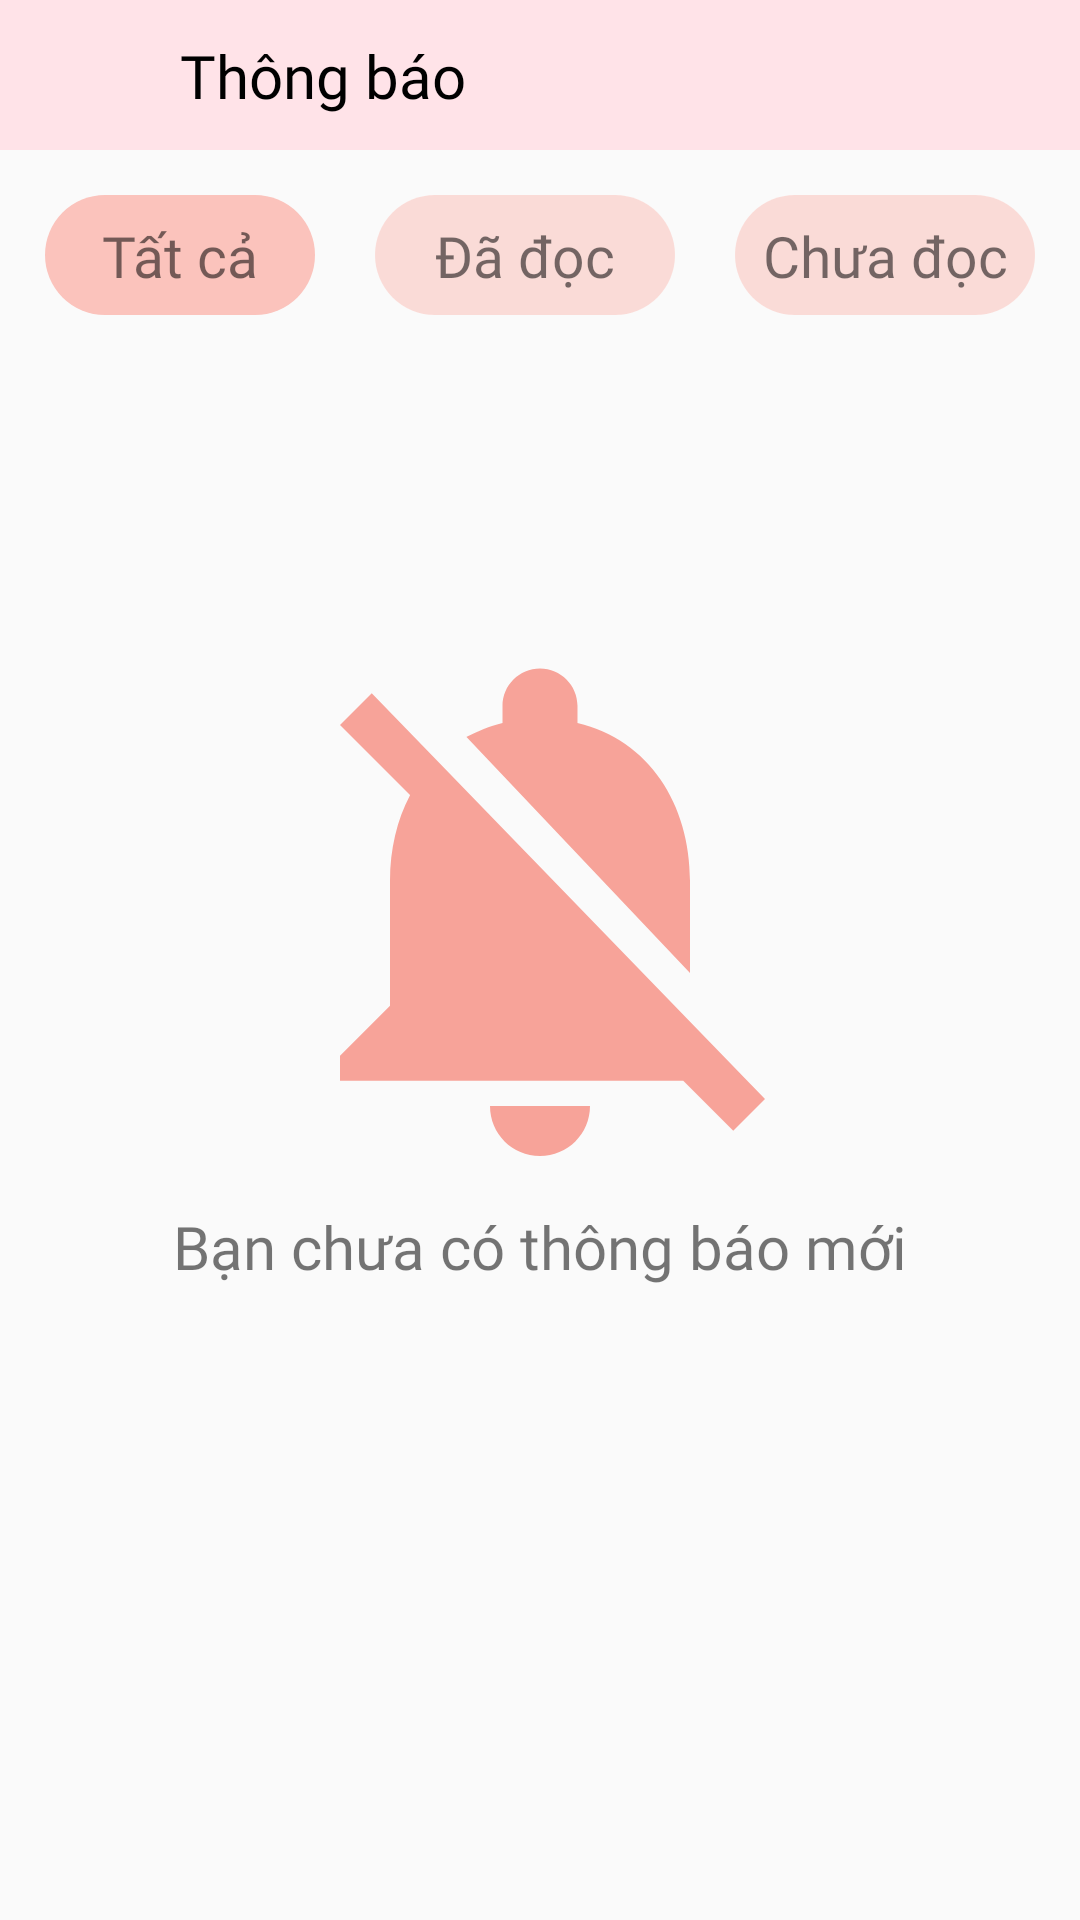

Here is an Android app screen rendered from its layout file. Give the layout XML and the strings, colors and styles it references.
<!-- AndroidManifest.xml: application theme Theme.TheBioskin -->
<!-- res/layout/activity_notification.xml -->
<?xml version="1.0" encoding="utf-8"?>
<androidx.constraintlayout.widget.ConstraintLayout xmlns:android="http://schemas.android.com/apk/res/android"
    xmlns:app="http://schemas.android.com/apk/res-auto"
    xmlns:tools="http://schemas.android.com/tools"
    android:layout_width="match_parent"
    android:layout_height="match_parent"
    tools:context=".NotificationActivity">
    <ScrollView
        android:id="@+id/scrollView2"
        android:layout_width="0dp"
        android:layout_height="0dp"
        android:layout_marginBottom="60dp"
        android:orientation="vertical"
        app:layout_constraintBottom_toBottomOf="parent"
        app:layout_constraintEnd_toEndOf="parent"
        app:layout_constraintHorizontal_bias="1.0"
        app:layout_constraintStart_toStartOf="parent"
        app:layout_constraintTop_toTopOf="parent"
        app:layout_constraintVertical_bias="1.0"
        tools:ignore="MissingConstraints">
        <LinearLayout
            android:layout_width="match_parent"
            android:layout_height="wrap_content"
            android:orientation="vertical">
            <androidx.constraintlayout.widget.ConstraintLayout
                android:layout_width="match_parent"
                android:layout_height="match_parent">
                <View
                    android:id="@+id/view"
                    android:layout_width="match_parent"
                    android:layout_height="50dp"
                    android:background="#FFE3E8" />
                <ImageView
                    android:id="@+id/imvBackToHomePage"
                    android:layout_width="20dp"
                    android:layout_height="20dp"
                    android:src="@drawable/ic_baseline_keyboard_backspace_24"
                    app:layout_constraintTop_toTopOf="@id/view"
                    app:layout_constraintBottom_toBottomOf="@id/view"
                    app:layout_constraintLeft_toLeftOf="@id/view"
                    android:layout_marginLeft="20dp"/>

                <TextView
                    android:id="@+id/txtNotification"
                    android:layout_width="wrap_content"
                    android:layout_height="wrap_content"
                    android:fontFamily="@font/roboto_bold"
                    android:text="Thông báo"
                    android:textColor="@color/black"
                    android:textSize="20sp"
                    app:layout_constraintTop_toTopOf="@id/view"
                    app:layout_constraintBottom_toBottomOf="@id/view"
                    app:layout_constraintLeft_toRightOf="@id/imvBackToHomePage"
                    app:layout_constraintStart_toEndOf="@id/imvBackToHomePage"
                    android:layout_marginLeft="20dp"/>
            </androidx.constraintlayout.widget.ConstraintLayout>
            <LinearLayout
                android:layout_width="match_parent"
                android:layout_height="wrap_content"
                android:orientation="horizontal"
                android:layout_marginTop="15dp"
                android:layout_marginLeft="15dp">
                <androidx.constraintlayout.widget.ConstraintLayout
                    android:layout_width="wrap_content"
                    android:layout_height="wrap_content">
                    <ImageView
                        android:id="@+id/imvAll"
                        android:layout_width="90dp"
                        android:layout_height="40dp"
                        android:src="@drawable/item_corner3"/>
                    <TextView
                        android:layout_width="wrap_content"
                        android:layout_height="wrap_content"
                        android:text="Tất cả"
                        android:fontFamily="@font/roboto_regular"
                        android:textSize="19dp"
                        app:layout_constraintRight_toRightOf="@id/imvAll"
                        app:layout_constraintTop_toTopOf="@id/imvAll"
                        app:layout_constraintBottom_toBottomOf="@id/imvAll"
                        app:layout_constraintLeft_toLeftOf="@id/imvAll"/>
                </androidx.constraintlayout.widget.ConstraintLayout>
                <androidx.constraintlayout.widget.ConstraintLayout
                    android:layout_width="wrap_content"
                    android:layout_height="wrap_content"
                    android:layout_marginLeft="20dp">
                    <ImageView
                        android:id="@+id/imvSeen"
                        android:layout_width="100dp"
                        android:layout_height="40dp"
                        android:src="@drawable/item_corner6"/>
                    <TextView
                        android:layout_width="wrap_content"
                        android:layout_height="wrap_content"
                        android:text="Đã đọc"
                        android:fontFamily="@font/roboto_regular"
                        android:textSize="19dp"
                        app:layout_constraintRight_toRightOf="@id/imvSeen"
                        app:layout_constraintTop_toTopOf="@id/imvSeen"
                        app:layout_constraintBottom_toBottomOf="@id/imvSeen"
                        app:layout_constraintLeft_toLeftOf="@id/imvSeen"/>
                </androidx.constraintlayout.widget.ConstraintLayout>
                <androidx.constraintlayout.widget.ConstraintLayout
                    android:layout_width="wrap_content"
                    android:layout_height="wrap_content"
                    android:layout_marginLeft="20dp">
                    <ImageView
                        android:id="@+id/imvUnread"
                        android:layout_width="100dp"
                        android:layout_height="40dp"
                        android:src="@drawable/item_corner6"/>
                    <TextView
                        android:layout_width="wrap_content"
                        android:layout_height="wrap_content"
                        android:text="Chưa đọc"
                        android:fontFamily="@font/roboto_regular"
                        android:textSize="19dp"
                        app:layout_constraintRight_toRightOf="@id/imvUnread"
                        app:layout_constraintTop_toTopOf="@id/imvUnread"
                        app:layout_constraintBottom_toBottomOf="@id/imvUnread"
                        app:layout_constraintLeft_toLeftOf="@id/imvUnread"/>
                </androidx.constraintlayout.widget.ConstraintLayout>
            </LinearLayout>
            <androidx.constraintlayout.widget.ConstraintLayout
                android:id="@+id/ct_1"
                android:layout_width="match_parent"
                android:layout_height="wrap_content"
                android:layout_marginTop="20dp">
                <ImageView
                    android:id="@+id/imvNotificationOff"
                    android:layout_width="200dp"
                    android:layout_height="200dp"
                    android:src="@drawable/ic_notifications_off"
                    android:layout_marginTop="50dp"
                    app:layout_constraintLeft_toLeftOf="@id/ct_1"
                    app:layout_constraintTop_toTopOf="@id/ct_1"
                    app:layout_constraintRight_toRightOf="@id/ct_1"
                    app:layout_constraintBottom_toBottomOf="@id/ct_1"/>
                <TextView
                    android:layout_width="wrap_content"
                    android:layout_height="wrap_content"
                    android:text="Bạn chưa có thông báo mới"
                    android:textSize="20dp"
                    android:fontFamily="@font/roboto_medium"
                    app:layout_constraintTop_toBottomOf="@id/imvNotificationOff"
                    app:layout_constraintRight_toRightOf="@id/imvNotificationOff"
                    app:layout_constraintLeft_toLeftOf="@id/imvNotificationOff"/>

            </androidx.constraintlayout.widget.ConstraintLayout>
        </LinearLayout>
    </ScrollView>
</androidx.constraintlayout.widget.ConstraintLayout>
<!-- resources referenced by this layout -->
<resources>
  <!-- drawable ic_notifications_off (drawable) -->
  <vector android:height="24dp" android:tint="#F7A399"
      android:viewportHeight="24" android:viewportWidth="24"
      android:width="24dp" xmlns:android="http://schemas.android.com/apk/res/android">
      <path android:fillColor="@android:color/white" android:pathData="M20,18.69L7.84,6.14 5.27,3.49 4,4.76l2.8,2.8v0.01c-0.52,0.99 -0.8,2.16 -0.8,3.42v5l-2,2v1h13.73l2,2L21,19.72l-1,-1.03zM12,22c1.11,0 2,-0.89 2,-2h-4c0,1.11 0.89,2 2,2zM18,14.68L18,11c0,-3.08 -1.64,-5.64 -4.5,-6.32L13.5,4c0,-0.83 -0.67,-1.5 -1.5,-1.5s-1.5,0.67 -1.5,1.5v0.68c-0.15,0.03 -0.29,0.08 -0.42,0.12 -0.1,0.03 -0.2,0.07 -0.3,0.11h-0.01c-0.01,0 -0.01,0 -0.02,0.01 -0.23,0.09 -0.46,0.2 -0.68,0.31 0,0 -0.01,0 -0.01,0.01L18,14.68z"/>
  </vector>
  <!-- drawable item_corner3 (drawable) -->
  <?xml version="1.0" encoding="utf-8"?>
  <shape xmlns:android="http://schemas.android.com/apk/res/android">
      <solid
          android:color="#FBC3BC" >
      </solid>
      <corners
          android:radius="200dp">
      </corners>
  </shape>
  <!-- drawable item_corner6 (drawable) -->
  <?xml version="1.0" encoding="utf-8"?>
  <shape xmlns:android="http://schemas.android.com/apk/res/android">
      <solid
          android:color="#8CFBC3BC" >
      </solid>
      <corners
          android:radius="200dp">
      </corners>
  </shape>
  <style name="Theme.TheBioskin" parent="Theme.AppCompat.DayNight.DarkActionBar">
          
          <item name="colorPrimary">@color/purple_500</item>
          <item name="colorPrimaryVariant">@color/purple_700</item>
          <item name="colorOnPrimary">@color/white</item>
          
          <item name="colorSecondary">@color/teal_200</item>
          <item name="colorSecondaryVariant">@color/teal_700</item>
          <item name="colorOnSecondary">@color/black</item>
          
          <item name="android:statusBarColor" tools:targetApi="l">?attr/colorPrimaryVariant</item>
          
      </style>
  <!-- not gathered from this repository: default colours our renderer supplied (Android Studio template values) -->
  <color name="purple_500">#FF6200EE</color>
  <color name="purple_700">#FF3700B3</color>
  <color name="teal_200">#FF03DAC5</color>
  <color name="teal_700">#FF018786</color>
  <color name="black">#FF000000</color>
  <color name="white">#FFFFFFFF</color>
</resources>
